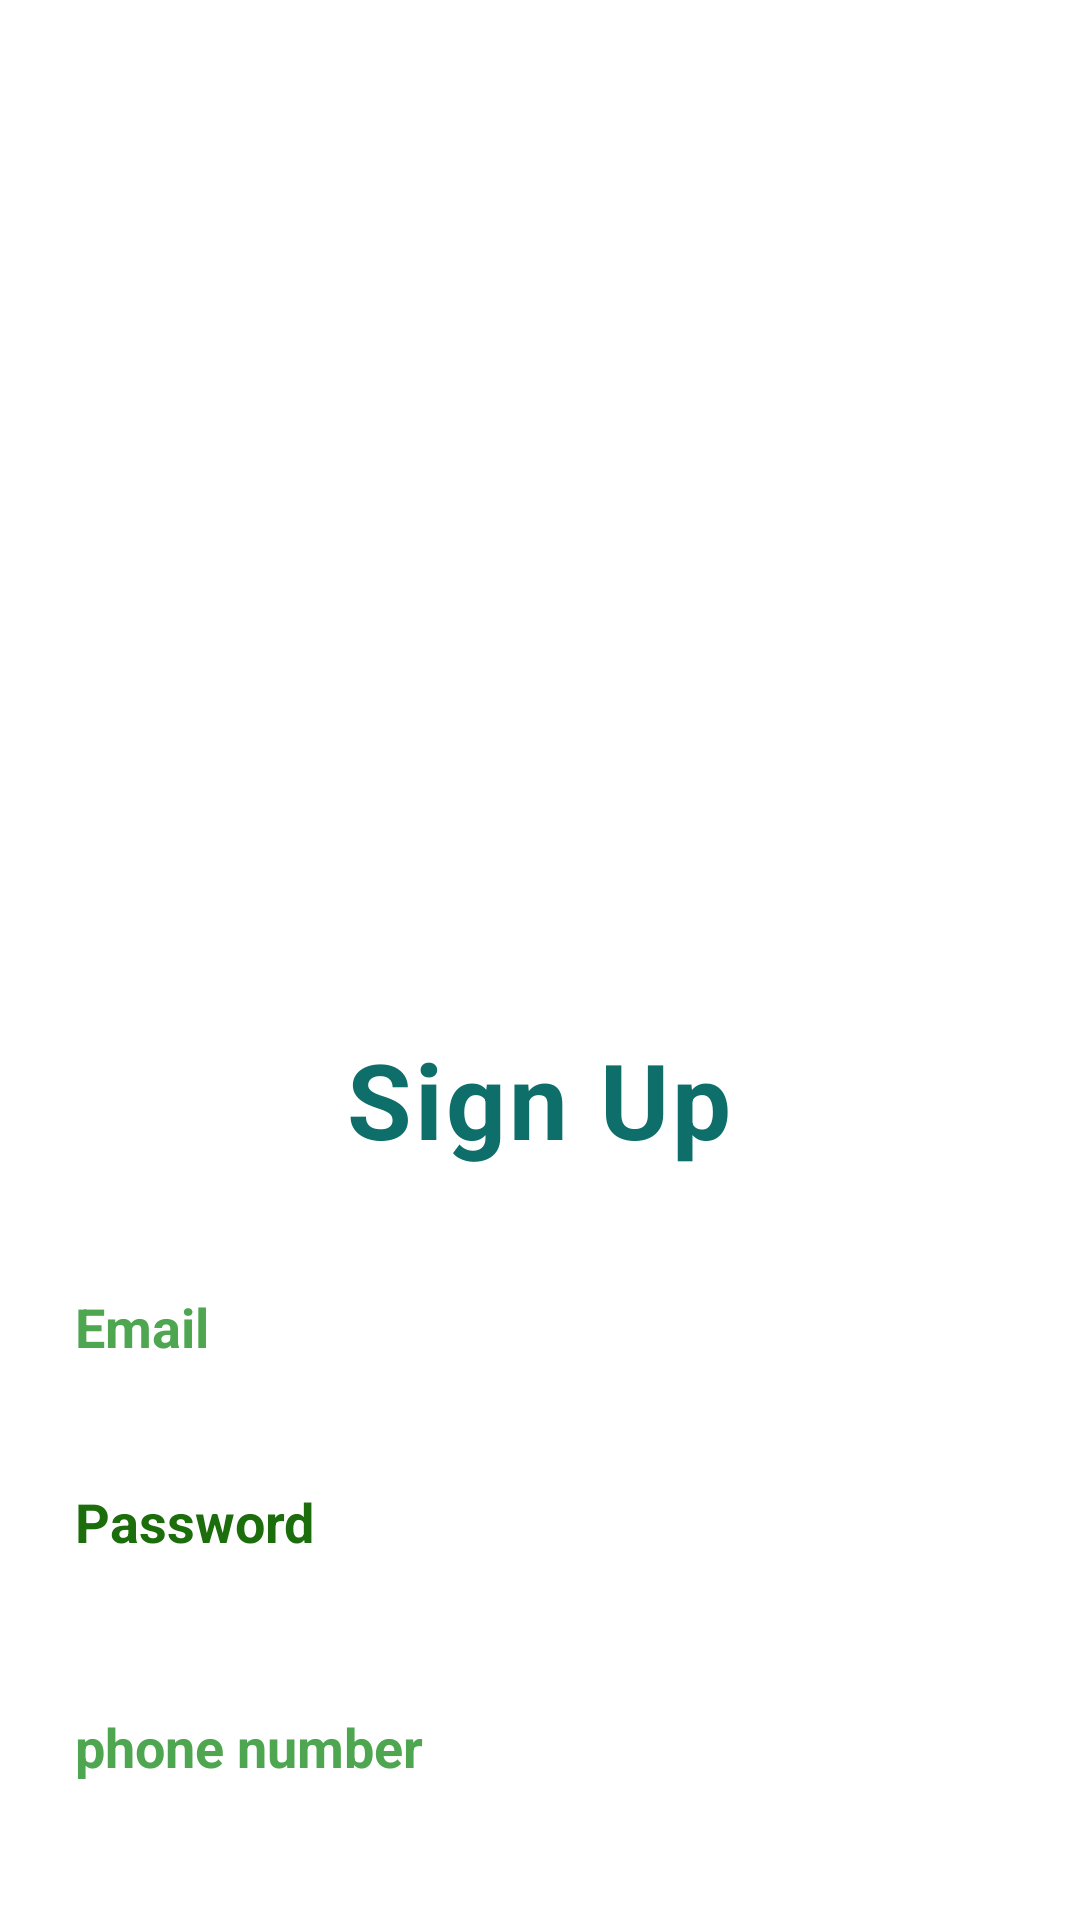

Here is an Android app screen rendered from its layout file. Give the layout XML and the strings, colors and styles it references.
<!-- AndroidManifest.xml: application theme Theme.VontOilProject -->
<!-- res/layout/activity_register.xml -->
<?xml version="1.0" encoding="utf-8"?>
<androidx.constraintlayout.widget.ConstraintLayout xmlns:android="http://schemas.android.com/apk/res/android"
    xmlns:app="http://schemas.android.com/apk/res-auto"
    xmlns:tools="http://schemas.android.com/tools"
    android:layout_width="match_parent"
    android:layout_height="match_parent"
    tools:context=".register">


    <RelativeLayout
        android:layout_width="match_parent"
        android:layout_height="match_parent"
        tools:context=".clientLogin">

        <LinearLayout
            android:layout_width="match_parent"
            android:layout_height="match_parent"
            android:gravity="center_horizontal"
            android:orientation="vertical">

            <ImageView
                android:layout_width="500dp"
                android:layout_height="343dp"
                android:src="@drawable/vont" />

            <TextView

                android:layout_width="wrap_content"
                android:layout_height="wrap_content"
                android:letterSpacing="0.03"
                android:text="Sign Up"
                android:textColor="#0d6e6a"
                android:textSize="35dp"
                android:textStyle="bold" />

            <EditText
                android:id="@+id/Email2"
                android:layout_width="350dp"
                android:layout_height="45dp"
                android:layout_marginTop="30dp"
                android:background="@drawable/forget"
                android:paddingLeft="20dp"
                android:text="Email"
                android:inputType="textEmailAddress"
                android:textColor="#4EA651"
                android:textSize="18sp"
                android:textStyle="bold" />

            <EditText
                android:id="@+id/password2"
                android:layout_width="350dp"
                android:layout_height="45dp"
                android:layout_marginTop="20dp"
                android:background="@drawable/forget"
                android:paddingLeft="20dp"
                android:text="Password"
                android:inputType="textAutoComplete"
                android:textColor="#1C6E0D"
                android:textSize="18dp"
                android:textStyle="bold" />

            <EditText

                android:id="@+id/phonenumber"
                android:layout_width="350dp"
                android:layout_height="45dp"
                android:layout_marginTop="30dp"
                android:background="@drawable/forget"
                android:paddingLeft="20dp"
                android:text="phone number"
                android:textColor="#4EA651"
                android:textSize="18dp"
                android:textStyle="bold"
                android:inputType="number"/>




            <Button
                android:id="@+id/SignupButton2"
                android:layout_width="350dp"
                android:layout_height="50dp"
                android:layout_marginTop="20dp"
                android:background="@drawable/forget"
                android:backgroundTint="@color/green_light"
                android:text="SignUp"
                android:onClick="Signup"
                android:textColor="#FFF"
                android:textSize="18dp"
                android:layout_gravity="center"
                android:gravity="center"
                android:textStyle="bold" />

            <TextView
                android:id="@+id/RegisterLink"
                android:layout_width="wrap_content"
                android:layout_height="wrap_content"
                android:layout_marginTop="15dp"
                android:text="you have an account? Login"
                android:onClick="Register"
                android:textColor="#4CAF50"
                android:textSize="18dp"
                android:textStyle="bold" />

        </LinearLayout>
    </RelativeLayout>

</androidx.constraintlayout.widget.ConstraintLayout>
<!-- resources referenced by this layout -->
<resources>
  <color name="green_light">#8BC34A</color>
  <style name="Theme.VontOilProject" parent="Theme.MaterialComponents.DayNight.DarkActionBar">
          
          <item name="colorPrimary">@color/purple_500</item>
          <item name="colorPrimaryVariant">@color/purple_700</item>
          <item name="colorOnPrimary">@color/white</item>
          
          <item name="colorSecondary">@color/teal_200</item>
          <item name="colorSecondaryVariant">@color/teal_700</item>
          <item name="colorOnSecondary">@color/black</item>
          
          <item name="android:statusBarColor" tools:targetApi="l">?attr/colorPrimaryVariant</item>
          
      </style>
  <color name="purple_500">#FF6200EE</color>
  <color name="purple_700">#FF3700B3</color>
  <color name="white">#FFFF</color>
  <color name="teal_200">#FF03DAC5</color>
  <color name="teal_700">#FF018786</color>
  <color name="black">#FF000000</color>
</resources>
